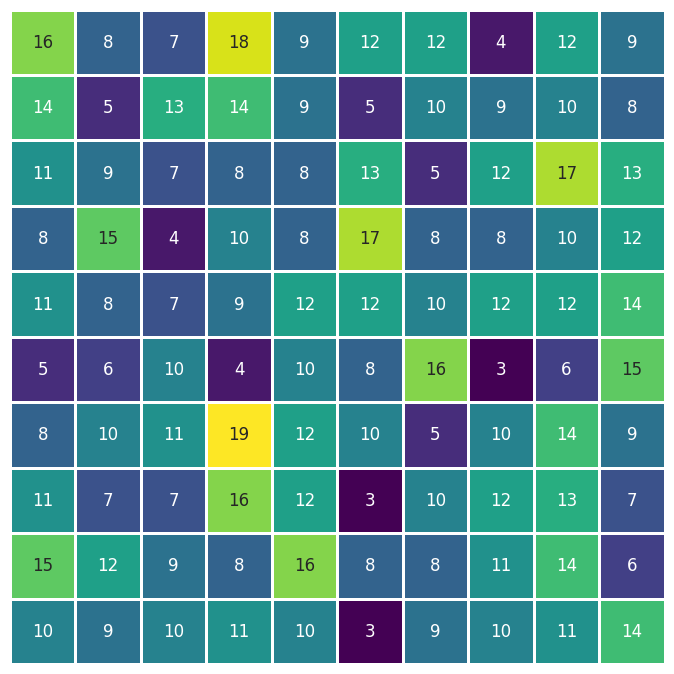

This chart was generated by the following Python code:
# -*- coding: utf-8 -*-
"""
Plot 2D matrix with Poisson distribution
"""

__author__ = "Brendan Harmon"
__copyright__ = 'Copyright 20122, Algorithmic Landscapes'
__email__ =  "brendan.harmon@gmail.com"
__license__ = "GPLv3"
__version__ = "0.0.1"

# import libraries
import seaborn as sns
import matplotlib.pyplot as plt
import numpy as np

# set theme
sns.set_theme(style="white")

# create plot
ax = plt.subplot()

# generate random array
rng = np.random.default_rng(1234)
z = rng.poisson(10, (10, 10))

# generate heatmap
sns.heatmap(
    z, 
    cmap='viridis', 
    linewidths=1, 
    annot=True, 
    cbar=False, 
    yticklabels=False, 
    xticklabels=False, 
    square=True
    )

# save as image
fig = ax.get_figure()
fig.set_size_inches(8.5, 8.5)
fig.savefig('random-poisson.png', dpi=300, bbox_inches='tight', pad_inches=0)

